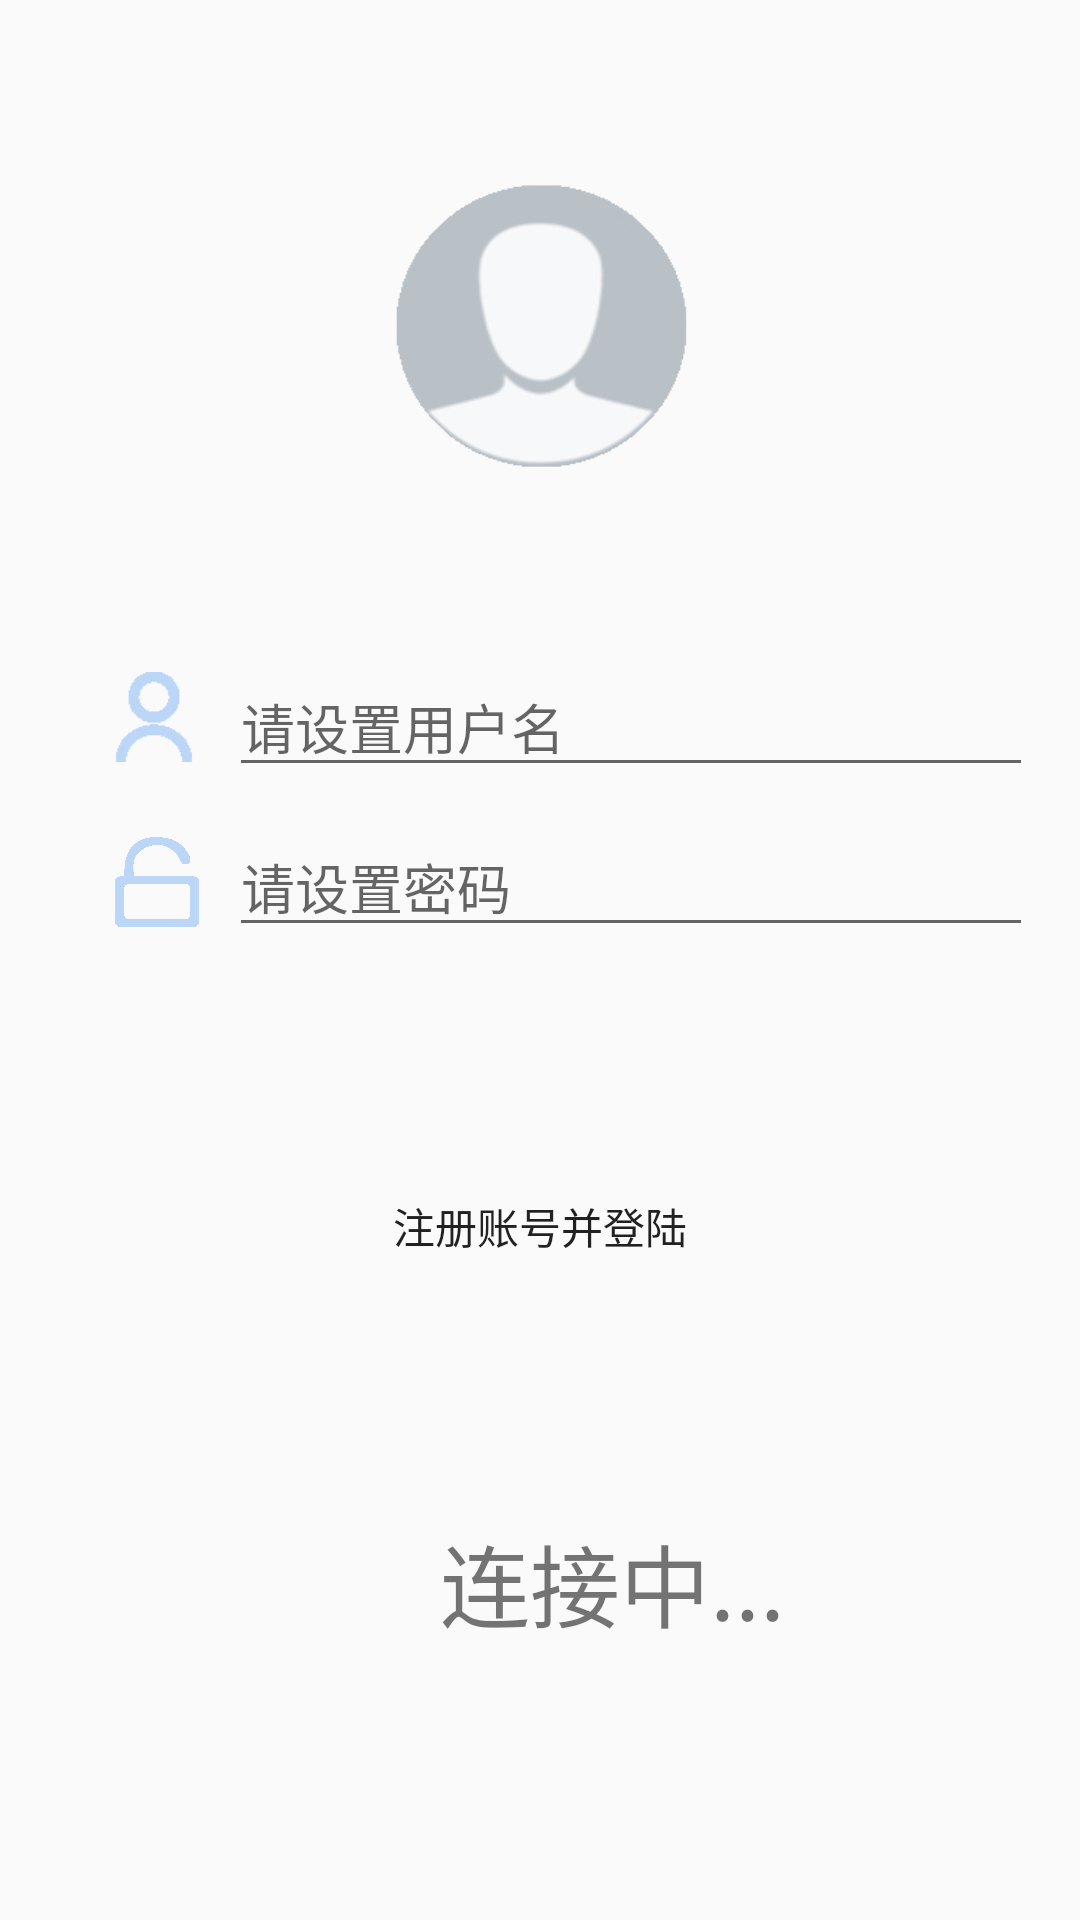

This screen was rendered from an Android layout file. Write that file and the resources it references.
<!-- AndroidManifest.xml: application theme AppTheme -->
<!-- res/layout/activity_register.xml -->
<?xml version="1.0" encoding="utf-8"?>
<android.support.constraint.ConstraintLayout xmlns:android="http://schemas.android.com/apk/res/android"
    xmlns:app="http://schemas.android.com/apk/res-auto"
    xmlns:tools="http://schemas.android.com/tools"
    android:layout_width="match_parent"
    android:layout_height="match_parent"
    tools:context="com.example.lenovo.mygraduation.LoginActivity">

    <ImageView
        android:layout_width="110dp"
        android:layout_height="110dp"
        app:layout_constraintBottom_toBottomOf="parent"
        app:layout_constraintRight_toRightOf="parent"
        app:layout_constraintLeft_toLeftOf="parent"
        app:layout_constraintTop_toTopOf="parent"
        app:layout_constraintVertical_bias="0.1"
        app:layout_constraintHorizontal_bias="0.5"
        android:background="@mipmap/login_picture"/>

    <RelativeLayout
        android:layout_width="368dp"
        android:layout_height="wrap_content"
        app:layout_constraintBottom_toBottomOf="parent"
        app:layout_constraintRight_toRightOf="parent"
        app:layout_constraintLeft_toLeftOf="parent"
        app:layout_constraintTop_toTopOf="parent"
        android:layout_marginBottom="8dp"
        android:layout_marginTop="8dp"
        app:layout_constraintVertical_bias="0.4"
        app:layout_constraintHorizontal_bias="0.5">

        <ImageView
            android:id="@+id/tv_user_id"
            android:layout_marginLeft="40dp"
            android:layout_marginRight="10dp"
            android:layout_marginTop="5dp"
            android:paddingTop="5dp"
            android:layout_marginBottom="10dp"
            android:layout_width="30dp"
            android:layout_height="30dp"
            android:background="@mipmap/user_id"/>

        <ImageView
            android:id="@+id/tv_user_pw"
            android:layout_marginLeft="42dp"
            android:layout_marginRight="10dp"
            android:layout_marginTop="15dp"
            android:layout_width="28dp"
            android:layout_height="30dp"
            android:background="@mipmap/user_pw"
            android:layout_below="@+id/tv_user_id"/>

        <EditText
            android:id="@+id/et_user_id"
            android:hint="请设置用户名"
            android:layout_marginRight="20dp"
            android:inputType="text"
            android:layout_width="match_parent"
            android:layout_height="wrap_content"
            android:layout_toRightOf="@+id/tv_user_id"/>

        <EditText
            android:id="@+id/et_user_pw"
            android:hint="请设置密码"
            android:layout_marginRight="20dp"
            android:layout_marginTop="10dp"
            android:inputType="textPassword"
            android:layout_width="match_parent"
            android:layout_height="wrap_content"
            android:layout_toRightOf="@+id/tv_user_pw"
            android:layout_below="@+id/et_user_id"/>

    </RelativeLayout>


    <RelativeLayout
        android:layout_width="wrap_content"
        android:layout_height="wrap_content"
        app:layout_constraintBottom_toBottomOf="parent"
        app:layout_constraintRight_toRightOf="parent"
        app:layout_constraintLeft_toLeftOf="parent"
        app:layout_constraintTop_toTopOf="parent"
        app:layout_constraintVertical_bias="0.65"
        app:layout_constraintHorizontal_bias="0.5"
        android:id="@+id/relativeLayout">

        <Button
            android:id="@+id/button_register"
            android:layout_width="300dp"
            android:layout_height="wrap_content"
            android:text="注册账号并登陆"
            android:background="@drawable/login_shape"/>
    </RelativeLayout>

    <RelativeLayout
        android:layout_width="wrap_content"
        android:layout_height="wrap_content"
        android:id="@+id/layout_busying"
        app:layout_constraintTop_toTopOf="parent"
        app:layout_constraintBottom_toBottomOf="parent"
        app:layout_constraintEnd_toEndOf="parent"
        app:layout_constraintStart_toStartOf="parent"
        app:layout_constraintVertical_bias="0.85" >

        <ProgressBar
            android:id="@+id/progressBar"
            style="?android:attr/progressBarStyle"
            android:layout_width="wrap_content"
            android:layout_height="wrap_content"/>
        <TextView
            android:layout_width="wrap_content"
            android:layout_height="wrap_content"
            android:layout_centerVertical="true"
            android:layout_toRightOf="@+id/progressBar"
            android:text="连接中..."
            android:textSize="30sp"
            android:gravity="center_vertical"/>

    </RelativeLayout>


</android.support.constraint.ConstraintLayout>
<!-- resources referenced by this layout -->
<resources>
  <!-- mipmap login_picture: png bitmap (mipmap-xxhdpi, 11858 bytes) -->
  <!-- mipmap user_id: png bitmap (mipmap-xxhdpi, 3172 bytes) -->
  <!-- mipmap user_pw: png bitmap (mipmap-xxhdpi, 13029 bytes) -->
  <style name="AppTheme" parent="Theme.AppCompat.Light.DarkActionBar">
          
          
          
          <item name="colorPrimary">@color/colorPrimary</item>
          <item name="colorPrimaryDark">@color/colorPrimaryDark</item>
          <item name="colorAccent">@color/colorAccent</item>
      </style>
  <color name="colorPrimary">#3F51B5</color>
  <color name="colorPrimaryDark">#303F9F</color>
  <color name="colorAccent">#FF4081</color>
</resources>
